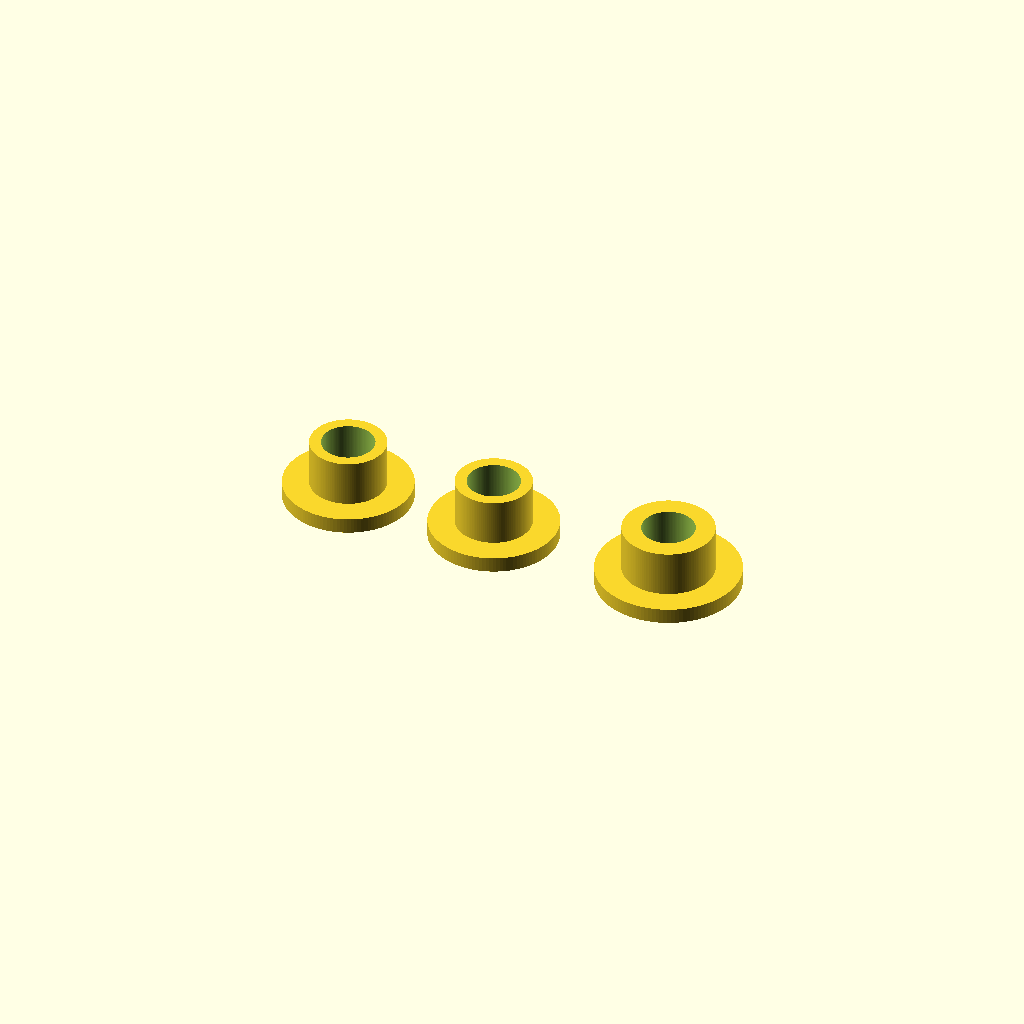
Cell 1: the model at its default parameters.
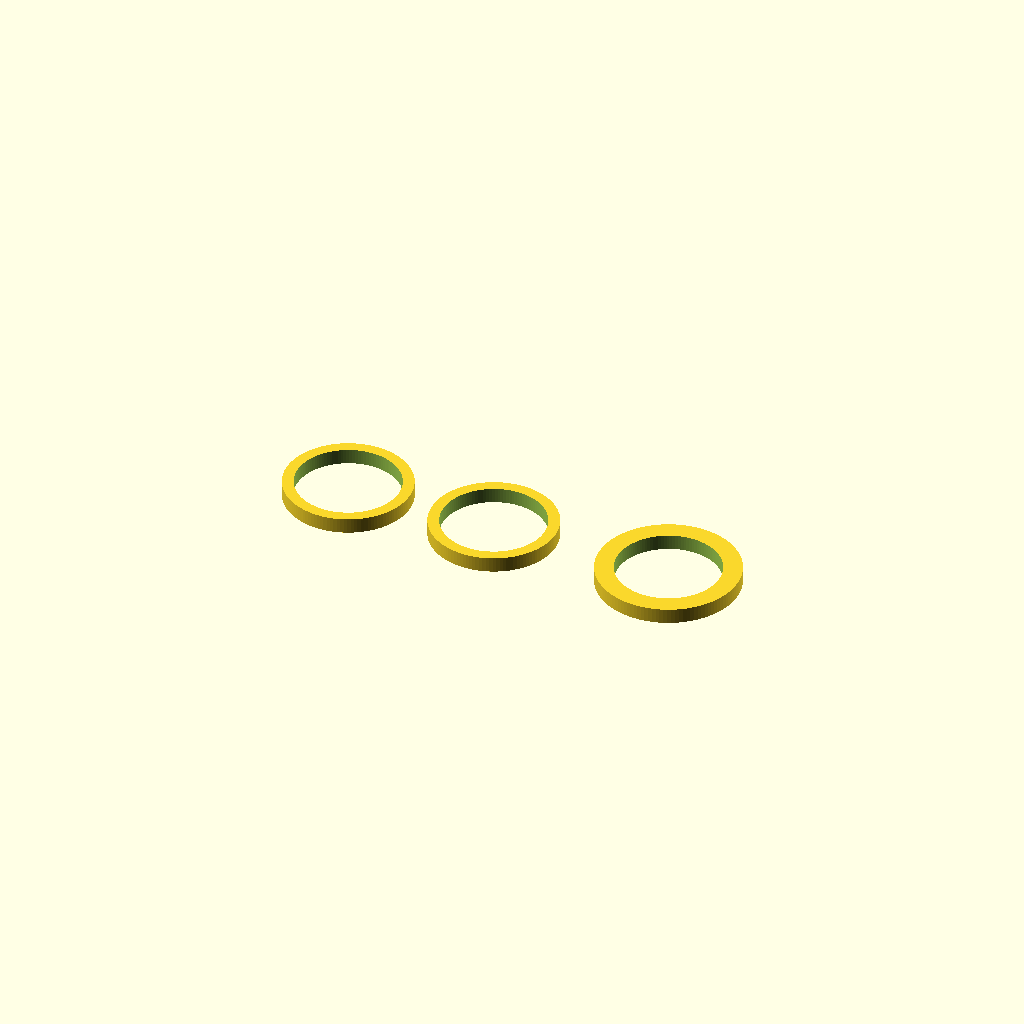
Cell 2: post_bore = 17 (everything else at default).
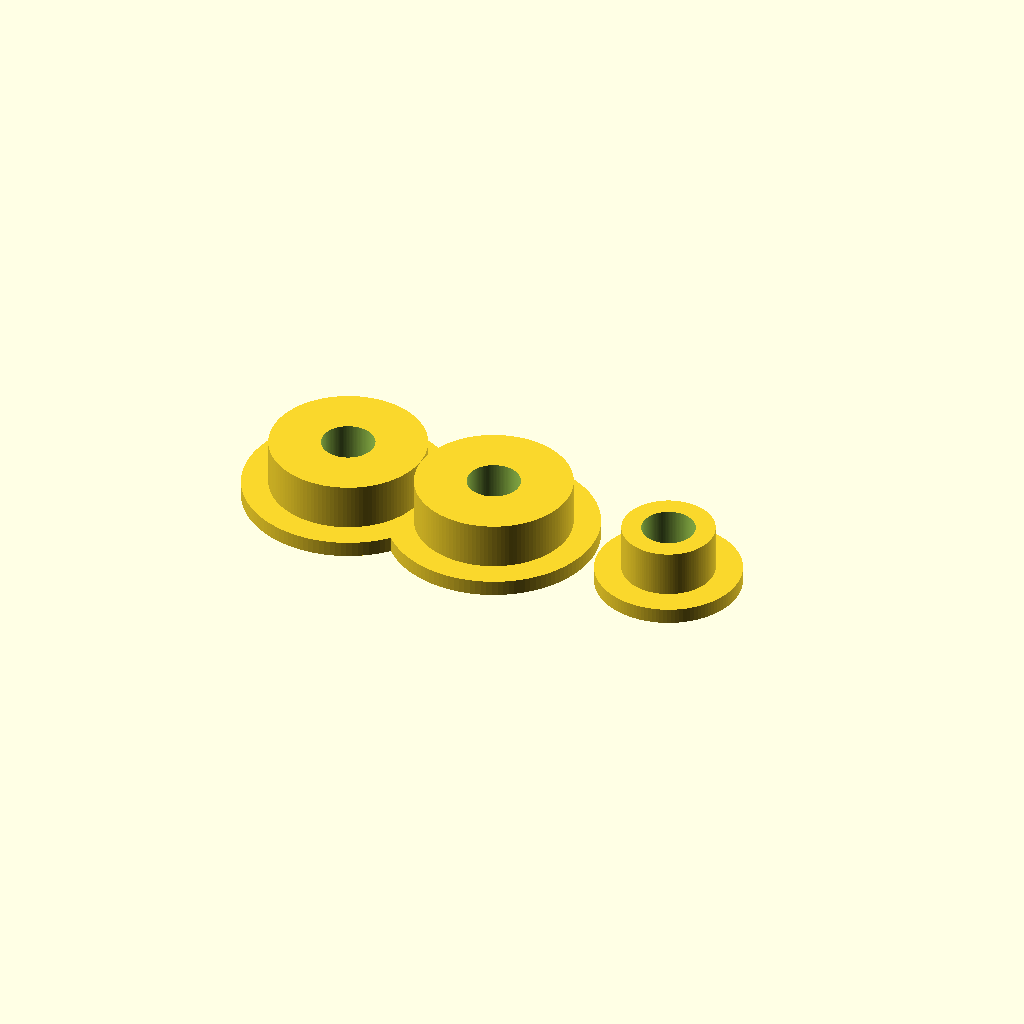
Cell 3 — med_hole set to 25.4, the other parameters unchanged.
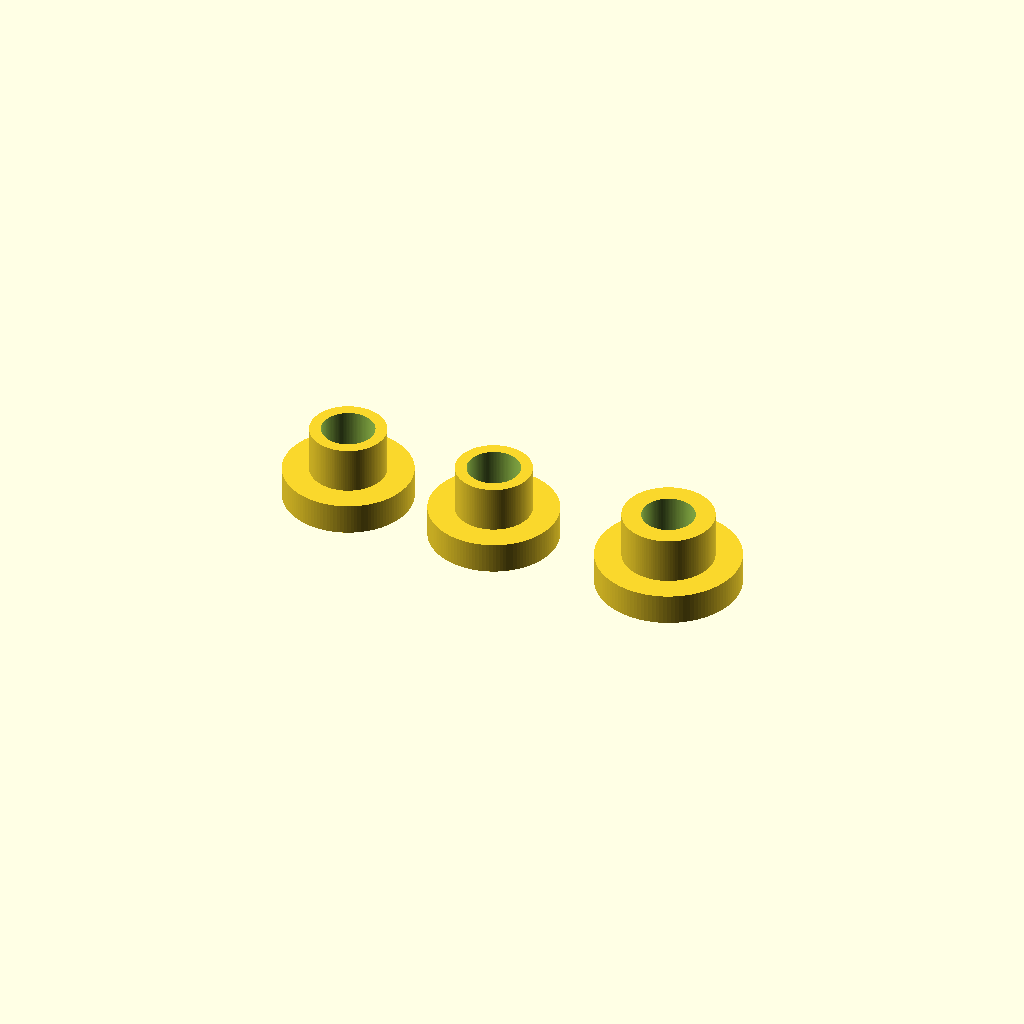
Cell 4 — flange_h set to 5, the other parameters unchanged.
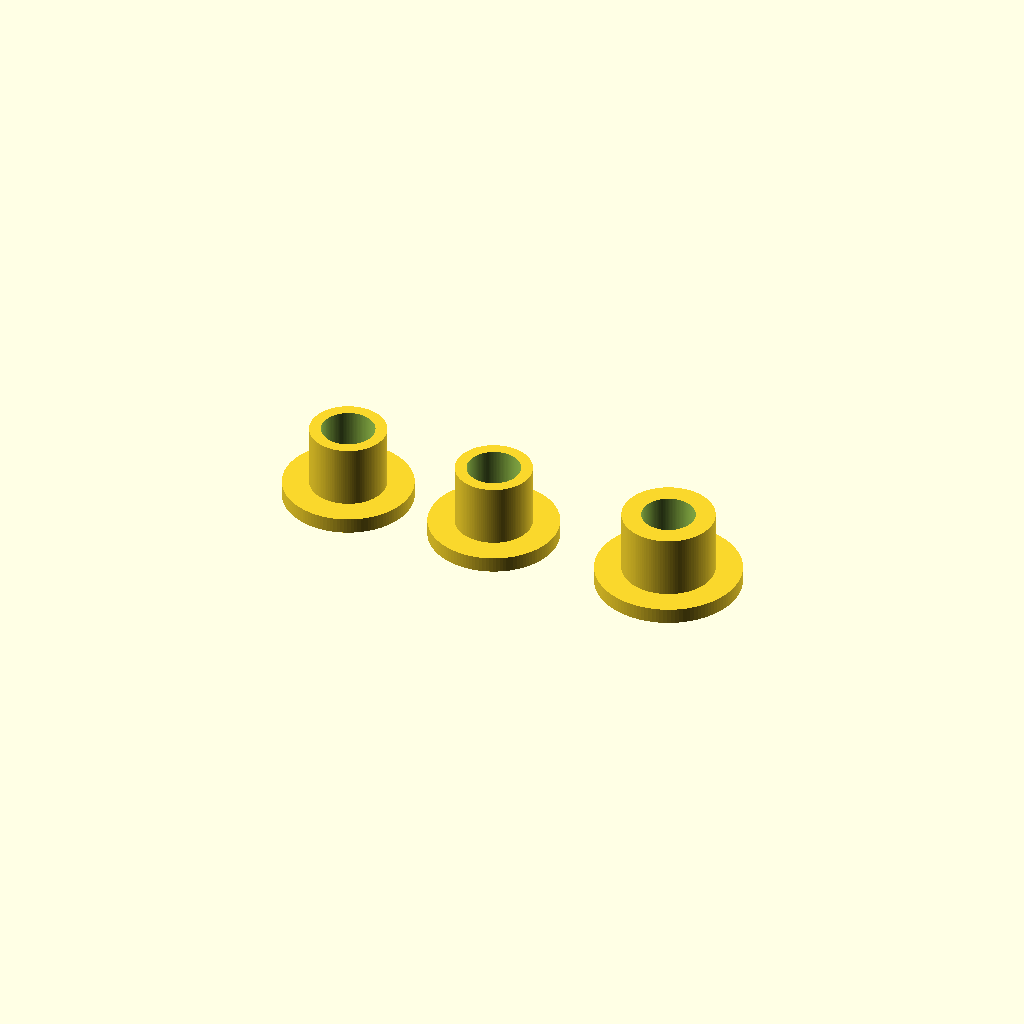
Cell 5: the same model with floor_thickness = 5.
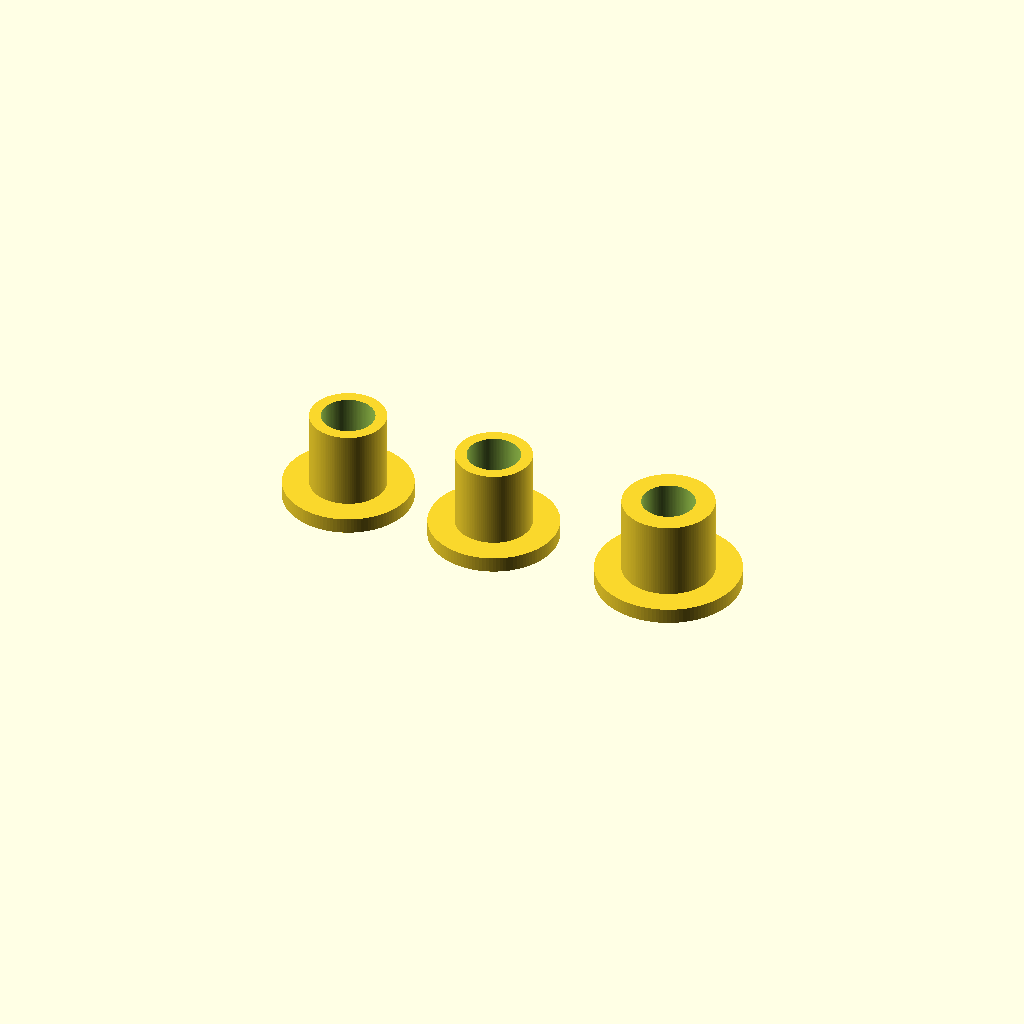
Cell 6: tube_below = 10 (everything else at default).
All cells are drawn from one camera (rotation 55°, 0°, 25°, orthographic, colour scheme Cornfield), so only the parameter changes between them.
The OpenSCAD source (print_floor_bushings.scad):
$fn = 120;

// ==========================================
// PRINT FILE: Floor Bushings v4 (3x)
// ==========================================
// Drop-through sleeves — epoxy from below.
// 2x medium (1/2" / 12.7mm re-drilled holes)
// 1x oversized (15.2mm hole)
//
// >>> RE-DRILL the two 3/8" holes to 1/2" (12.7mm) <<<
// The old 3/8" holes left only 0.26mm wall — unprintable.
// 1/2" gives ~2mm wall — solid part.
//
// Carbon fiber 8mm posts slide through the bore.
// All bushings drop through from above, epoxy from below.
// ==========================================

// Post bore — clearance for 8mm carbon fiber rod
post_bore          = 8.5;

// --- Medium bushing (2x) ---
// Re-drilled to 1/2" = 12.7mm
med_hole           = 12.7;
med_od             = med_hole - 0.5;  // 12.2mm — drops through easily
med_flange_od      = med_hole + 8.0;  // 20.7mm — 4mm overhang per side
// Wall thickness: (12.2 - 8.5) / 2 = 1.85mm — solid!
flange_h           = 2.5;

// Tube below floor
floor_thickness    = 2.5;
tube_below         = 5.0;
tube_total         = floor_thickness + tube_below;

// --- Oversized bushing (1x) ---
// Over-drilled hole = 15.2mm
big_hole           = 15.2;
big_od             = big_hole - 0.5;  // 14.7mm
big_flange_od      = big_hole + 8.0;  // 23.2mm
// Wall thickness: (14.7 - 8.5) / 2 = 3.1mm — plenty

module bushing(od, flange_d) {
    difference() {
        union() {
            // Top flange — sits on floor surface
            cylinder(d = flange_d, h = flange_h);
            // Drop-through tube
            translate([0, 0, flange_h])
                cylinder(d = od, h = tube_total);
        }
        // Bore for carbon fiber post
        translate([0, 0, -0.1])
            cylinder(d = post_bore, h = flange_h + tube_total + 0.2);
    }
}

// 2 medium + 1 oversized, spaced on build plate
translate([-25, 0, 0]) bushing(med_od, med_flange_od);
translate([0, 0, 0])   bushing(med_od, med_flange_od);
translate([30, 0, 0])  bushing(big_od, big_flange_od);
Customizer parameters (derived from the source; name, type, default, range or options):
post_bore: number, default 8.5
med_hole: number, default 12.7
flange_h: number, default 2.5
floor_thickness: number, default 2.5
tube_below: number, default 5
big_hole: number, default 15.2
